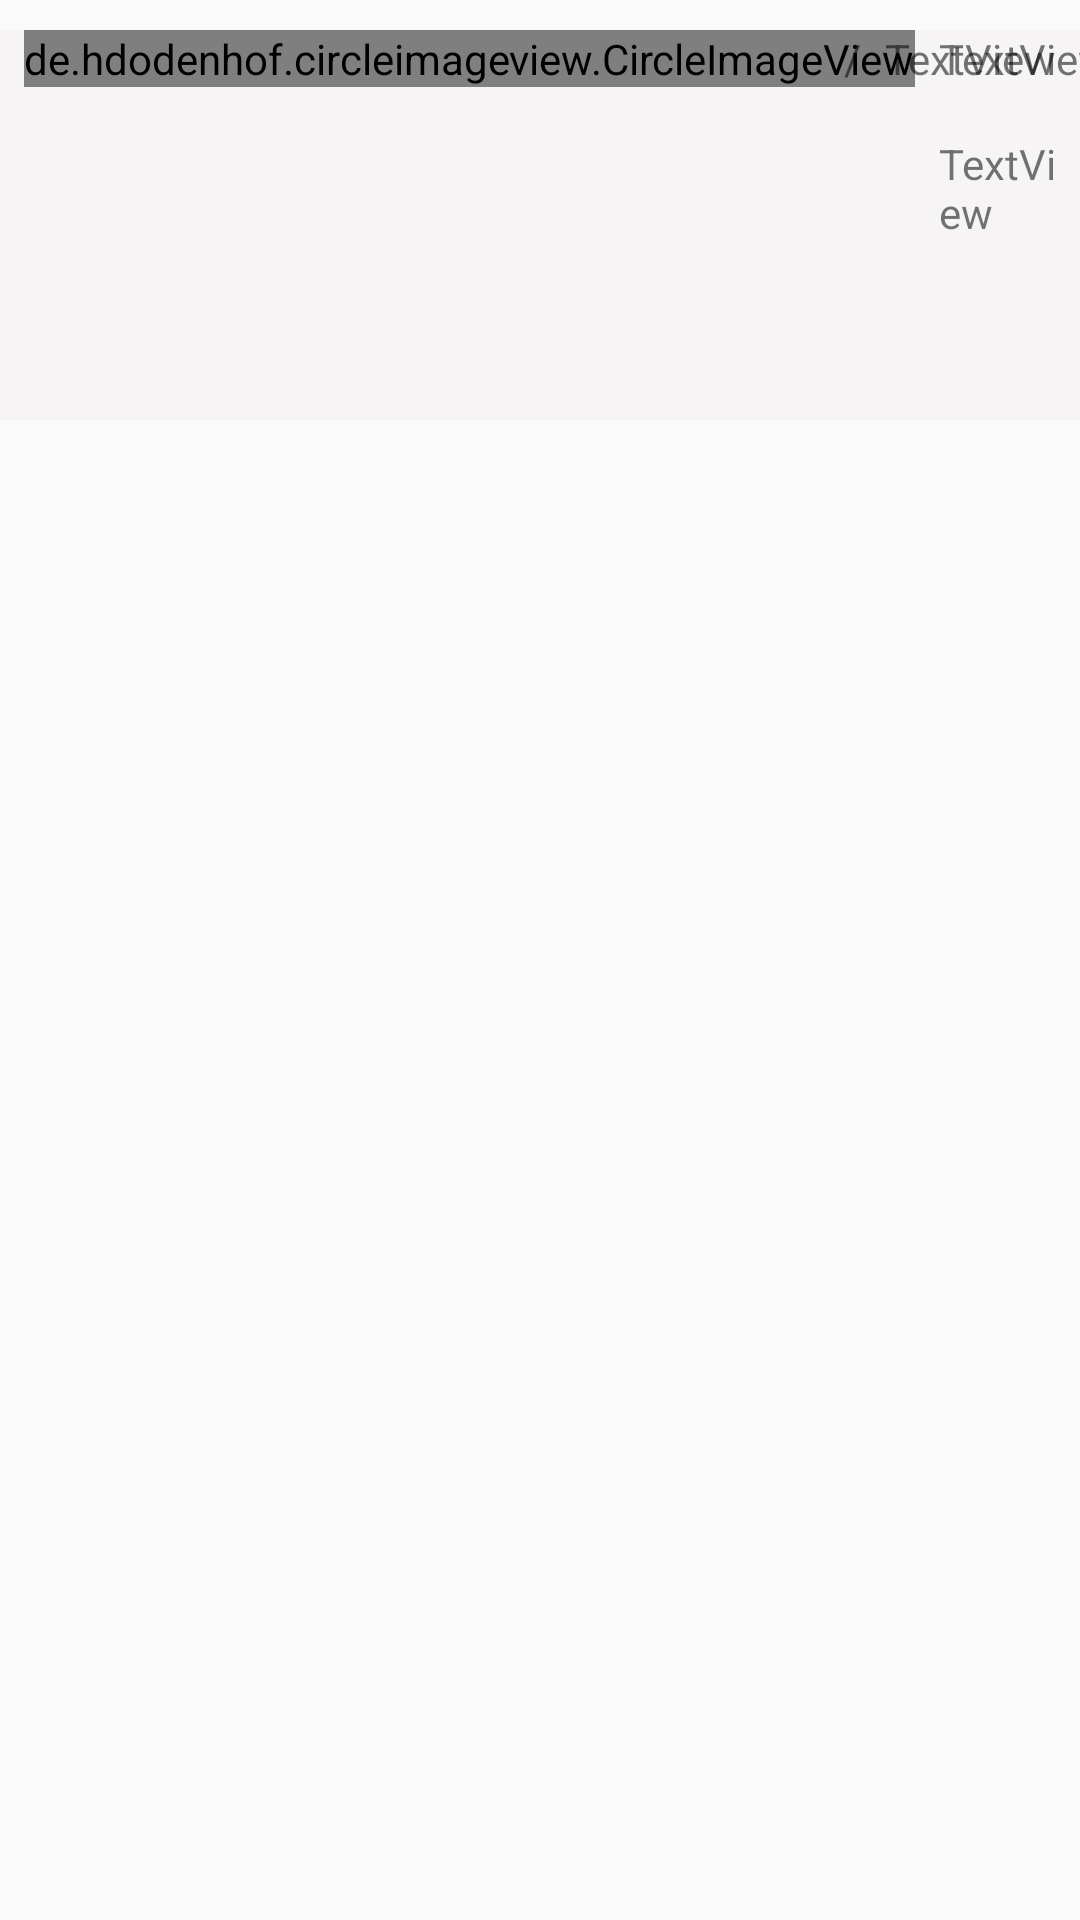

Produce the Android XML layout that renders to this screen, including the resource entries it uses.
<!-- AndroidManifest.xml: application theme AppTheme -->
<!-- res/layout/article_item.xml -->
<?xml version="1.0" encoding="utf-8"?>
<android.support.constraint.ConstraintLayout xmlns:android="http://schemas.android.com/apk/res/android"
    xmlns:app="http://schemas.android.com/apk/res-auto"
    xmlns:tools="http://schemas.android.com/tools"
    android:layout_width="match_parent"
    android:layout_height="wrap_content">

       <View
        android:id="@+id/view"
        android:layout_width="wrap_content"
        android:layout_height="130dp"
        android:layout_marginEnd="8dp"
        android:layout_marginStart="8dp"
        android:layout_marginTop="10dp"
        android:background="#f6f4f4"
        app:layout_constraintEnd_toEndOf="parent"
        app:layout_constraintStart_toStartOf="parent"
        app:layout_constraintTop_toTopOf="parent"></View>

    <de.hdodenhof.circleimageview.CircleImageView
        android:id="@+id/home_item_circleImageView"
        android:layout_width="wrap_content"
        android:layout_height="wrap_content"
        android:layout_marginStart="8dp"
        android:layout_marginTop="10dp"
        android:background="@mipmap/icon_author"
        app:layout_constraintStart_toStartOf="parent"
        app:layout_constraintTop_toTopOf="parent"></de.hdodenhof.circleimageview.CircleImageView>

    <TextView
        android:id="@+id/home_item_title"
        android:layout_width="wrap_content"
        android:layout_height="wrap_content"
        android:layout_marginBottom="8dp"
        android:layout_marginStart="8dp"
        android:layout_marginTop="8dp"
        android:text="TextView"
        app:layout_constraintBottom_toBottomOf="@+id/home_item_circleImageView"
        app:layout_constraintStart_toEndOf="@+id/home_item_circleImageView"
        app:layout_constraintTop_toTopOf="@+id/home_item_circleImageView" />

    <TextView
        android:id="@+id/home_item_content"
        android:layout_width="wrap_content"
        android:layout_height="wrap_content"
        android:text="TextView"
        app:layout_constraintBottom_toBottomOf="@+id/home_item_title"
        app:layout_constraintEnd_toStartOf="@+id/textView4"
        app:layout_constraintHorizontal_bias="0.948"
        app:layout_constraintStart_toEndOf="@+id/home_item_title"
        app:layout_constraintTop_toTopOf="@+id/home_item_title"
        app:layout_constraintVertical_bias="0.0" />

    <TextView
        android:id="@+id/textView4"
        android:layout_width="wrap_content"
        android:layout_height="wrap_content"
        android:layout_marginEnd="8dp"
        android:text="/"
        app:layout_constraintEnd_toStartOf="@+id/home_item_contentlife"
        app:layout_constraintTop_toTopOf="@+id/home_item_content" />

    <TextView
        android:id="@+id/home_item_contentlife"
        android:layout_width="wrap_content"
        android:layout_height="wrap_content"
        android:layout_marginEnd="8dp"
        android:text="TextView"
        app:layout_constraintEnd_toEndOf="parent"
        app:layout_constraintTop_toTopOf="@+id/textView4" />

    <TextView
        android:id="@+id/home_item_comtentbelw"
        android:layout_width="0dp"
        android:layout_height="wrap_content"
        android:layout_marginTop="16dp"
        android:text="TextView"
        app:layout_constraintEnd_toEndOf="@+id/home_item_contentlife"
        app:layout_constraintStart_toStartOf="@+id/home_item_title"
        app:layout_constraintTop_toBottomOf="@+id/home_item_circleImageView" />

    <ImageView
        android:id="@+id/home_item_xin"
        android:layout_width="25dp"
        android:layout_height="25dp"
        android:layout_marginStart="4dp"
        android:layout_marginTop="12dp"
        android:contentDescription="@null"
        app:srcCompat="@drawable/icon_like_article_not_selected"
        app:layout_constraintStart_toStartOf="@+id/home_item_circleImageView"
        app:layout_constraintTop_toBottomOf="@+id/home_item_comtentbelw" />

    <TextView
        android:id="@+id/home_item_shi"
        android:layout_width="0dp"
        android:layout_height="wrap_content"
        android:layout_marginStart="24dp"
        android:layout_toEndOf="@id/home_item_xin"
        android:drawablePadding="5dp"
        android:drawableStart="@drawable/ic_time"
        android:gravity="center_vertical"
        android:textColor="#2a2828"
        app:layout_constraintBottom_toBottomOf="@+id/home_item_xin"
        app:layout_constraintStart_toEndOf="@+id/home_item_xin"
        app:layout_constraintTop_toTopOf="@+id/home_item_xin"
        tools:text="14小时之前" />

    <android.support.constraint.Barrier
        android:id="@+id/barrier"
        android:layout_width="wrap_content"
        android:layout_height="wrap_content"
        app:barrierDirection="bottom"
        app:constraint_referenced_ids="home_item_comtentbelw"
        app:layout_constraintEnd_toEndOf="parent"
        app:layout_constraintStart_toStartOf="parent"
        app:layout_constraintTop_toTopOf="parent" />

    <TextView
        android:id="@+id/home_ite_xiang"
        android:layout_width="wrap_content"
        android:layout_height="wrap_content"
        android:layout_marginEnd="8dp"
        android:background="@drawable/text_bian"
        android:textColor="#f00"
        app:layout_constraintBottom_toBottomOf="@+id/home_item_shi"
        app:layout_constraintEnd_toEndOf="parent"
        app:layout_constraintTop_toTopOf="@+id/home_item_shi"
        app:layout_constraintVertical_bias="1.0" />
    />

</android.support.constraint.ConstraintLayout>
<!-- resources referenced by this layout -->
<resources>
  <!-- drawable icon_like_article_not_selected (drawable) -->
  <vector xmlns:android="http://schemas.android.com/apk/res/android"
      android:width="24dp"
      android:height="24dp"
      android:viewportHeight="1024.0"
      android:viewportWidth="1024.0">
      <path
          android:fillColor="#cfcdcd"
          android:pathData="M761.4,136.9C588.3,90.9 512,238.2 512,238.2 512,238.2 435.7,90.9 262.6,136.9 89.6,183 -5.3,414.9 208.7,623 422.7,831.1 512,910.2 512,910.2 512,910.2 601.3,831.1 815.3,623 1029.3,414.9 934.4,183 761.4,136.9"/>
  </vector>
  <!-- drawable text_bian (drawable) -->
  <?xml version="1.0" encoding="utf-8"?>
  <shape xmlns:android="http://schemas.android.com/apk/res/android" >
      
      
      <stroke
          android:width="0.5dp"
          android:color="#f00" />
   
  
  
  </shape>
  <style name="AppTheme" parent="Theme.AppCompat.Light.NoActionBar">
          
          <item name="colorPrimary">@color/colorPrimary</item>
          <item name="colorPrimaryDark">@color/colorPrimaryDark</item>
          <item name="colorAccent">@color/colorAccent</item>
      </style>
  <color name="colorPrimary">#3F51B5</color>
  <color name="colorPrimaryDark">#303F9F</color>
  <color name="colorAccent">#FF4081</color>
</resources>
